Run: headless pygame with SDL's dummy video driver; simulated clock (each Clock.tick advances the game by its frame time, no real sleeping); random seed 0; keys injected as events and as key.get_pressed() state; no mouse input.
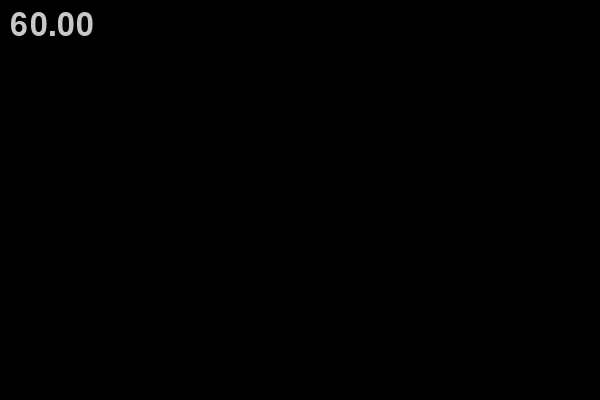
Frame 1 of 4 · flips 1–60 · no input
Frame 2 of 4 · flips 61–180 · tapped SPACE, RETURN · held RIGHT (→), D · screen unchanged from frame 1, image omitted
Frame 3 of 4 · flips 181–300 · held DOWN (↓), S · screen unchanged from frame 2, image omitted
Frame 4 of 4 · flips 301–420 · held LEFT (←), A, UP (↑), W · screen unchanged from frame 3, image omitted

The pygame program that drew these frames:

#!/usr/bin/env python3
# -*- coding: utf-8 -*-

import pygame
from pygame.locals import *


class FPSCounter:
    """
    FPS Counter class that updates the fps information only once per
    second for better performances.
    You must call its update method every tick.
    """
    def __init__(self, clock):
        """clock is a pygame.time.Clock object"""
        self.clock = clock
        self.text_renderer = pygame.font.Font(pygame.font.get_default_font(), 32)
        self.fps_surface = self.text_renderer.render("0", True, (200, 200, 200, 128))
        self.dt = 0
    
    def update(self, dt):
        """Updates the FPS surface text once every second."""
        self.dt += dt
        if self.dt > 1000:
            self.fps_surface = self.text_renderer.render('{0:.2f}'.format(self.clock.get_fps()), True, (200, 200, 200, 128))
            self.dt = self.dt % 1000
    
    def draw(self, screen_surface):
        """Draws the FPS text onto the given screen_surface."""
        screen_surface.blit(self.fps_surface, (10, 10))

if __name__ == '__main__':
    pygame.init()
    screen = pygame.display.set_mode((600, 400))
    clock = pygame.time.Clock()
    fps_counter = FPSCounter(clock)

    running = True
    while running:
        dt = clock.tick(50)
        pygame.time.wait(100)
        
        for event in pygame.event.get():
            if event.type == QUIT:
                running = False
            elif event.type == KEYDOWN:
                if event.key == K_ESCAPE:
                    running = False
        
        fps_counter.update(dt)
        
        screen.fill(0)
        fps_counter.draw(screen)
        pygame.display.flip()
        
     
    pygame.quit()
